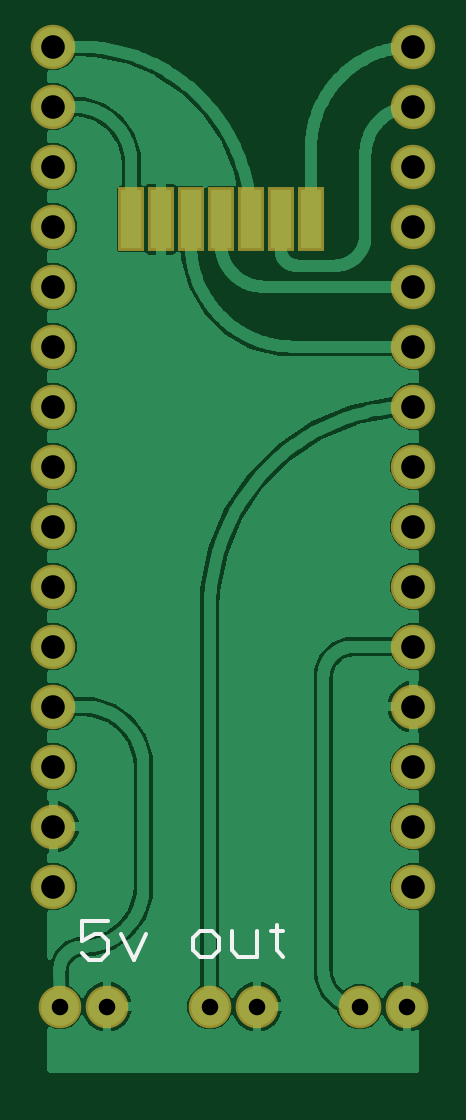
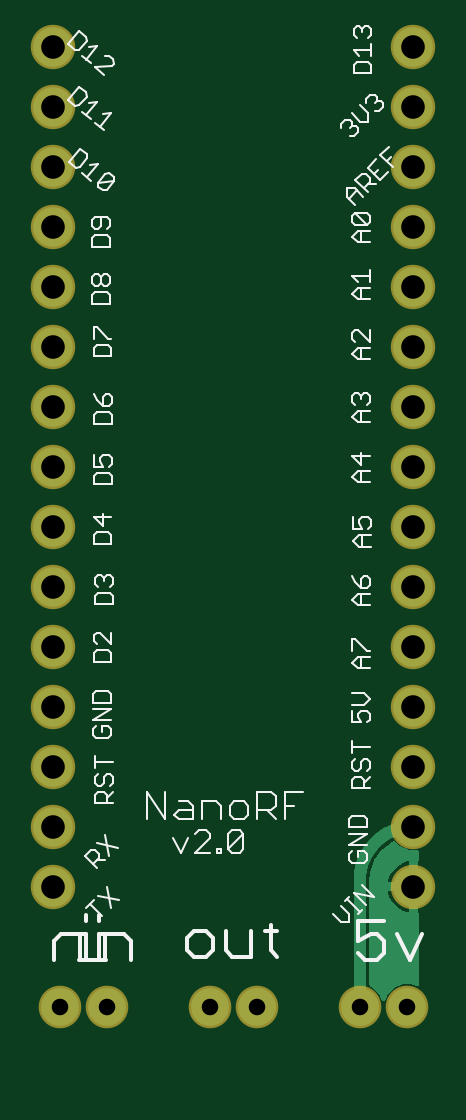
Circuit board: 7 layer files. Board 15.7 x 43.4 mm.
- bottom_copper: nanoRFv2.0_copper_bottom.GBL (6727 bytes)
- top_copper: nanoRFv2.0_copper_top.GTL (69713 bytes)
- drill: nanoRFv2.0_drills.xln (597 bytes)
- bottom_silk: nanoRFv2.0_silkscreen_bottom.GBO (13073 bytes)
- top_silk: nanoRFv2.0_silkscreen_top.GTO (1620 bytes)
- bottom_mask: nanoRFv2.0_soldermask_bottom.GBS (854 bytes)
- top_mask: nanoRFv2.0_soldermask_top.GTS (1012 bytes)

=== bottom_copper: nanoRFv2.0_copper_bottom.GBL (6727 bytes, source omitted) ===
=== top_copper: nanoRFv2.0_copper_top.GTL (69713 bytes, source omitted) ===
=== drill: nanoRFv2.0_drills.xln ===
M48
;GenerationSoftware,Autodesk,EAGLE,9.3.2*%
;CreationDate,2019-04-25T07:35:23Z*%
FMAT,2
ICI,OFF
METRIC,TZ,000.000
T2C0.700
T1C1.000
%
G90
M71
T1
X1270Y48260
X1270Y45720
X1270Y43180
X1270Y40640
X1270Y38100
X1270Y35560
X1270Y33020
X1270Y30480
X1270Y27940
X1270Y25400
X1270Y22860
X1270Y20320
X1270Y17780
X1270Y15240
X1270Y12700
X16510Y48260
X16510Y45720
X16510Y43180
X16510Y40640
X16510Y38100
X16510Y35560
X16510Y33020
X16510Y30480
X16510Y27940
X16510Y25400
X16510Y22860
X16510Y20320
X16510Y17780
X16510Y15240
X16510Y12700
T2
X16240Y7620
X14240Y7620
X9890Y7620
X7890Y7620
X3540Y7620
X1540Y7620
M30
=== bottom_silk: nanoRFv2.0_silkscreen_bottom.GBO (13073 bytes, source omitted) ===
=== top_silk: nanoRFv2.0_silkscreen_top.GTO ===
G04 EAGLE Gerber RS-274X export*
G75*
%MOMM*%
%FSLAX34Y34*%
%LPD*%
%INSilkscreen Top*%
%IPPOS*%
%AMOC8*
5,1,8,0,0,1.08239X$1,22.5*%
G01*
%ADD10C,0.152400*%
%ADD11C,0.127000*%


D10*
X74594Y97282D02*
X80017Y97282D01*
X82729Y99994D01*
X82729Y105417D01*
X80017Y108129D01*
X74594Y108129D01*
X71882Y105417D01*
X71882Y99994D01*
X74594Y97282D01*
X88254Y99994D02*
X88254Y108129D01*
X88254Y99994D02*
X90965Y97282D01*
X99100Y97282D01*
X99100Y108129D01*
X107337Y110840D02*
X107337Y99994D01*
X110048Y97282D01*
X110048Y108129D02*
X104625Y108129D01*
X35739Y112282D02*
X24892Y112282D01*
X24892Y104147D01*
X30315Y106859D01*
X33027Y106859D01*
X35739Y104147D01*
X35739Y98724D01*
X33027Y96012D01*
X27604Y96012D01*
X24892Y98724D01*
X41264Y106859D02*
X46687Y96012D01*
X52110Y106859D01*
D11*
X154509Y18844D02*
X155314Y18039D01*
X156119Y18039D01*
X156924Y18844D01*
X156924Y22869D01*
X156119Y22869D02*
X157729Y22869D01*
X160122Y21259D02*
X161732Y22869D01*
X161732Y18039D01*
X160122Y18039D02*
X163342Y18039D01*
X91814Y18039D02*
X91009Y18844D01*
X91814Y18039D02*
X92619Y18039D01*
X93424Y18844D01*
X93424Y22869D01*
X92619Y22869D02*
X94229Y22869D01*
X96622Y18039D02*
X99842Y18039D01*
X96622Y18039D02*
X99842Y21259D01*
X99842Y22064D01*
X99037Y22869D01*
X97427Y22869D01*
X96622Y22064D01*
X28314Y18039D02*
X27509Y18844D01*
X28314Y18039D02*
X29119Y18039D01*
X29924Y18844D01*
X29924Y22869D01*
X29119Y22869D02*
X30729Y22869D01*
X33122Y22064D02*
X33927Y22869D01*
X35537Y22869D01*
X36342Y22064D01*
X36342Y21259D01*
X35537Y20454D01*
X34732Y20454D01*
X35537Y20454D02*
X36342Y19649D01*
X36342Y18844D01*
X35537Y18039D01*
X33927Y18039D01*
X33122Y18844D01*
M02*

=== bottom_mask: nanoRFv2.0_soldermask_bottom.GBS ===
G04 EAGLE Gerber RS-274X export*
G75*
%MOMM*%
%FSLAX34Y34*%
%LPD*%
%INSoldermask Bottom*%
%IPPOS*%
%AMOC8*
5,1,8,0,0,1.08239X$1,22.5*%
G01*
%ADD10C,1.879600*%
%ADD11C,1.803200*%


D10*
X12700Y482600D03*
X12700Y457200D03*
X12700Y431800D03*
X12700Y406400D03*
X12700Y381000D03*
X12700Y355600D03*
X12700Y330200D03*
X12700Y304800D03*
X12700Y279400D03*
X12700Y254000D03*
X12700Y228600D03*
X12700Y203200D03*
X12700Y177800D03*
X12700Y152400D03*
X12700Y127000D03*
X165100Y482600D03*
X165100Y457200D03*
X165100Y431800D03*
X165100Y406400D03*
X165100Y381000D03*
X165100Y355600D03*
X165100Y330200D03*
X165100Y304800D03*
X165100Y279400D03*
X165100Y254000D03*
X165100Y228600D03*
X165100Y203200D03*
X165100Y177800D03*
X165100Y152400D03*
X165100Y127000D03*
D11*
X162400Y76200D03*
X142400Y76200D03*
X98900Y76200D03*
X78900Y76200D03*
X35400Y76200D03*
X15400Y76200D03*
M02*

=== top_mask: nanoRFv2.0_soldermask_top.GTS ===
G04 EAGLE Gerber RS-274X export*
G75*
%MOMM*%
%FSLAX34Y34*%
%LPD*%
%INSoldermask Top*%
%IPPOS*%
%AMOC8*
5,1,8,0,0,1.08239X$1,22.5*%
G01*
%ADD10C,1.879600*%
%ADD11R,1.103200X2.703200*%
%ADD12C,1.803200*%


D10*
X12700Y482600D03*
X12700Y457200D03*
X12700Y431800D03*
X12700Y406400D03*
X12700Y381000D03*
X12700Y355600D03*
X12700Y330200D03*
X12700Y304800D03*
X12700Y279400D03*
X12700Y254000D03*
X12700Y228600D03*
X12700Y203200D03*
X12700Y177800D03*
X12700Y152400D03*
X12700Y127000D03*
X165100Y482600D03*
X165100Y457200D03*
X165100Y431800D03*
X165100Y406400D03*
X165100Y381000D03*
X165100Y355600D03*
X165100Y330200D03*
X165100Y304800D03*
X165100Y279400D03*
X165100Y254000D03*
X165100Y228600D03*
X165100Y203200D03*
X165100Y177800D03*
X165100Y152400D03*
X165100Y127000D03*
D11*
X45460Y409570D03*
X58160Y409570D03*
X70860Y409570D03*
X83560Y409570D03*
X96260Y409570D03*
X108960Y409570D03*
X121660Y409570D03*
D12*
X162400Y76200D03*
X142400Y76200D03*
X98900Y76200D03*
X78900Y76200D03*
X35400Y76200D03*
X15400Y76200D03*
M02*

